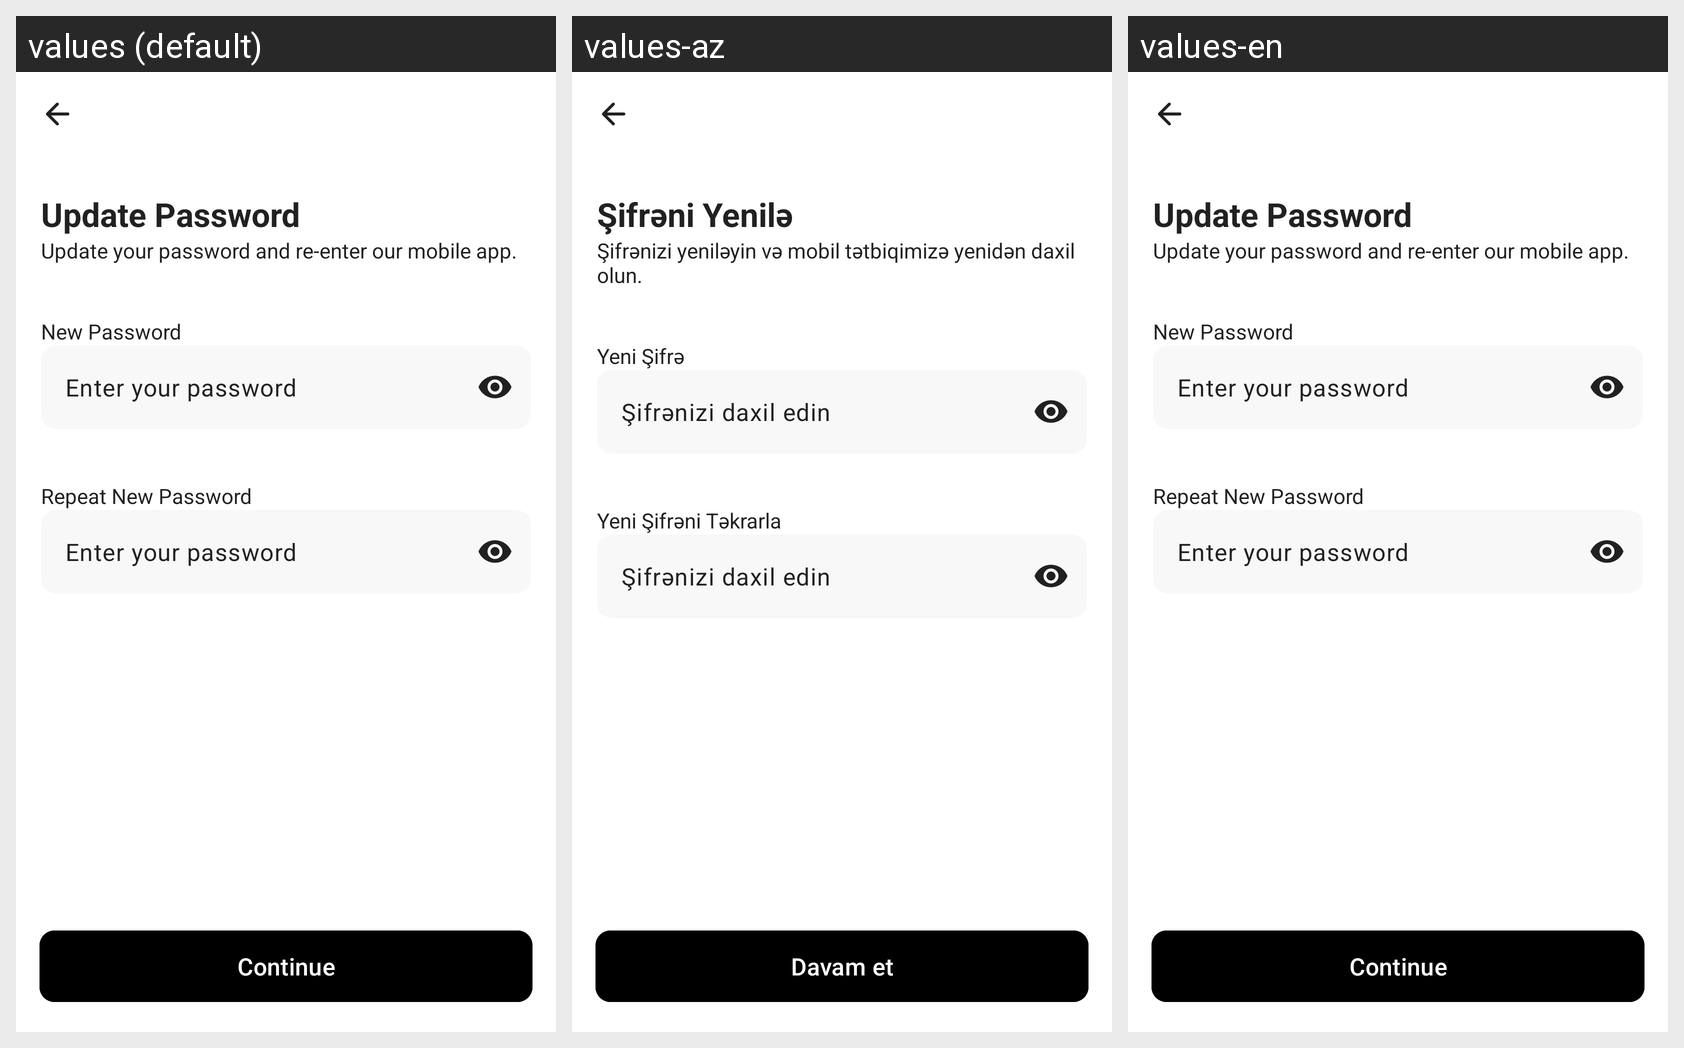

Here is an Android app screen in its default locale and in the app's own translations. Write out the translated-string differences for the strings that appear on this screen.
Android screen res/layout/fragment_update_password.xml rendered under 3 locales, left to right: values (default), values-az, values-en. Device: Nexus 5 (rendered at 1080×1920; each locale shown at half size, 540×960, under a caption strip naming it); theme Theme.Music.
Strings drawn on this screen, with the default value and each locale's value (text and hints the layout hard-codes, and strings that could not be matched under every locale, appear in the picture but are not listed):

update_password
  values: Update Password
  values-az: Şifrəni Yenilə
  values-en: Update Password

update_password_again
  values: Update your password and re-enter our mobile app.
  values-az: Şifrənizi yeniləyin və mobil tətbiqimizə yenidən daxil olun.
  values-en: Update your password and re-enter our mobile app.

new_password
  values: New Password
  values-az: Yeni Şifrə
  values-en: New Password

again_new_password
  values: Repeat New Password
  values-az: Yeni Şifrəni Təkrarla
  values-en: Repeat New Password

password_hint
  values: Enter your password
  values-az: Şifrənizi daxil edin
  values-en: Enter your password

continue_
  values: Continue
  values-az: Davam et
  values-en: Continue
